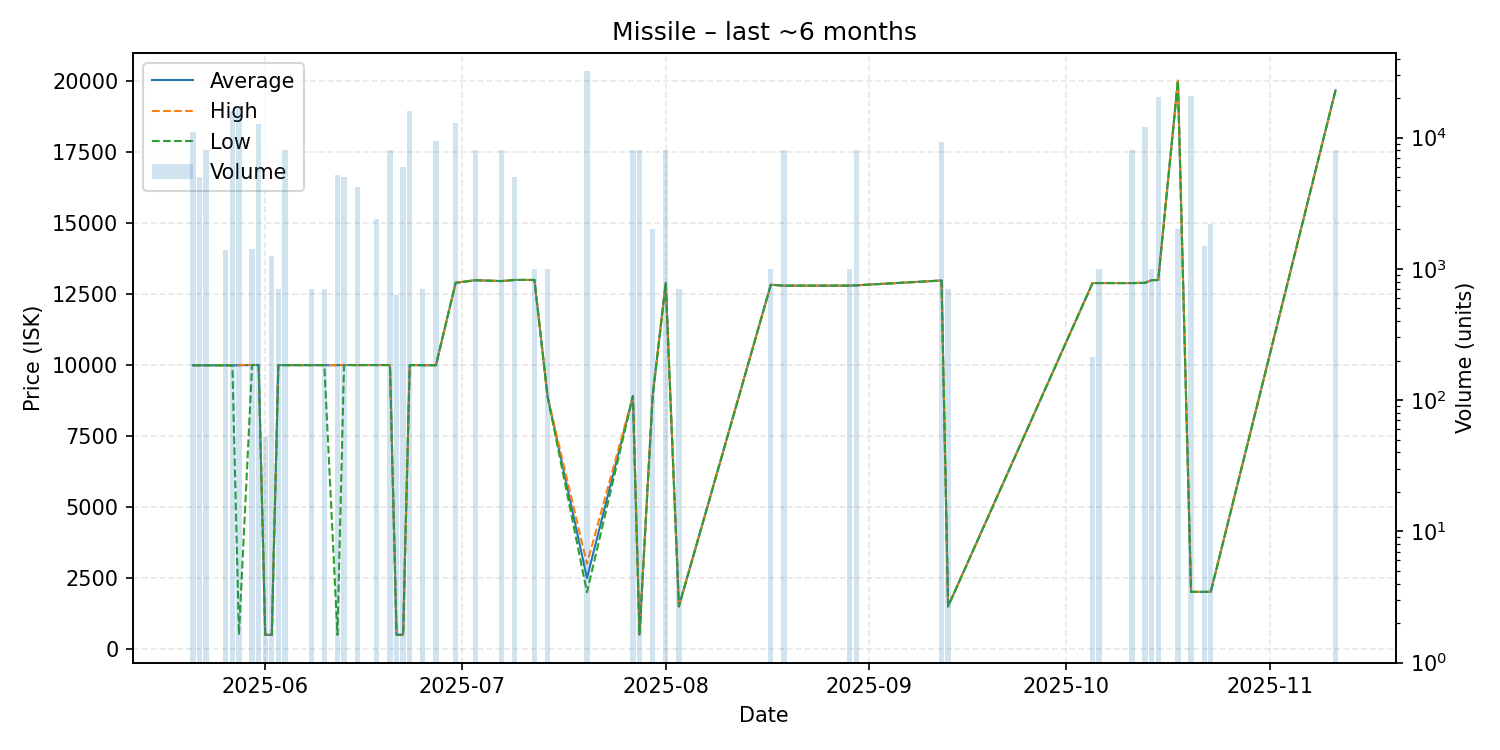

Values plotted in this chart, from the file beside it:
date, average, highest, lowest, order_count, volume
2025-05-21, 9987, 9987, 9987, 3, 11000
2025-05-22, 9986, 9986, 9986, 1, 5000
2025-05-23, 9986, 9986, 9986, 1, 8000
2025-05-26, 9985, 9985, 9985, 1, 1400
2025-05-27, 9984, 9984, 9984, 5, 16000
2025-05-28, 9987, 9998, 501.3, 4, 17400
2025-05-30, 9997, 9997, 9997, 2, 1408
2025-05-31, 9996, 9996, 9996, 3, 12700
2025-06-01, 502.2, 502.2, 502.2, 1, 52
2025-06-02, 502.3, 502.3, 502.3, 1, 1250
2025-06-03, 9992, 9992, 9992, 1, 700
2025-06-04, 9992, 9992, 9992, 2, 8000
2025-06-08, 9992, 9992, 9992, 1, 700
2025-06-10, 9992, 9992, 9992, 1, 700
2025-06-12, 9991, 9992, 502.5, 3, 5193
2025-06-13, 9996, 9996, 9996, 1, 5000
2025-06-15, 9994, 9994, 9994, 4, 4200
2025-06-18, 9995, 9995, 9995, 3, 2400
2025-06-20, 9994, 9994, 9994, 1, 8000
2025-06-21, 503.1, 503.1, 503.1, 1, 628
2025-06-22, 503.1, 503.1, 503.1, 1, 6000
2025-06-23, 9995, 9995, 9995, 4, 16000
2025-06-25, 9990, 9990, 9990, 1, 700
2025-06-27, 9990, 9990, 9990, 2, 9393
2025-06-30, 12890, 12890, 12890, 4, 13000
2025-07-03, 12980, 12980, 12980, 2, 8000
2025-07-07, 12950, 12950, 12950, 6, 8000
2025-07-09, 12990, 12990, 12990, 2, 5000
2025-07-12, 12990, 12990, 12990, 1, 1000
2025-07-14, 8888, 8888, 8888, 2, 1001
2025-07-20, 2500, 3000, 2001, 5, 32000
2025-07-27, 8900, 8900, 8900, 1, 8000
2025-07-28, 504.9, 504.9, 504.9, 1, 8081
2025-07-30, 8900, 8900, 8900, 1, 2000
2025-08-01, 12890, 12890, 12890, 2, 8000
2025-08-03, 1502, 1502, 1502, 1, 700
2025-08-17, 12820, 12820, 12820, 1, 1000
2025-08-19, 12790, 12790, 12790, 1, 8000
2025-08-29, 12790, 12790, 12790, 1, 1000
2025-08-30, 12800, 12800, 12800, 1, 8000
2025-09-12, 12970, 12970, 12970, 3, 9200
2025-09-13, 1502, 1502, 1502, 1, 700
2025-10-05, 12880, 12880, 12880, 3, 212
2025-10-06, 12880, 12880, 12880, 1, 1000
2025-10-11, 12880, 12880, 12880, 1, 8000
2025-10-13, 12890, 12900, 12880, 6, 11968
2025-10-14, 12980, 12980, 12980, 1, 1000
2025-10-15, 12990, 12990, 12990, 3, 20401
2025-10-18, 20000, 20000, 20000, 1, 2000
2025-10-20, 2012, 2012, 2012, 2, 20613
2025-10-22, 2015, 2015, 2015, 1, 1500
2025-10-23, 2015, 2015, 2015, 2, 2211
2025-11-11, 19660, 19660, 19660, 1, 8000
